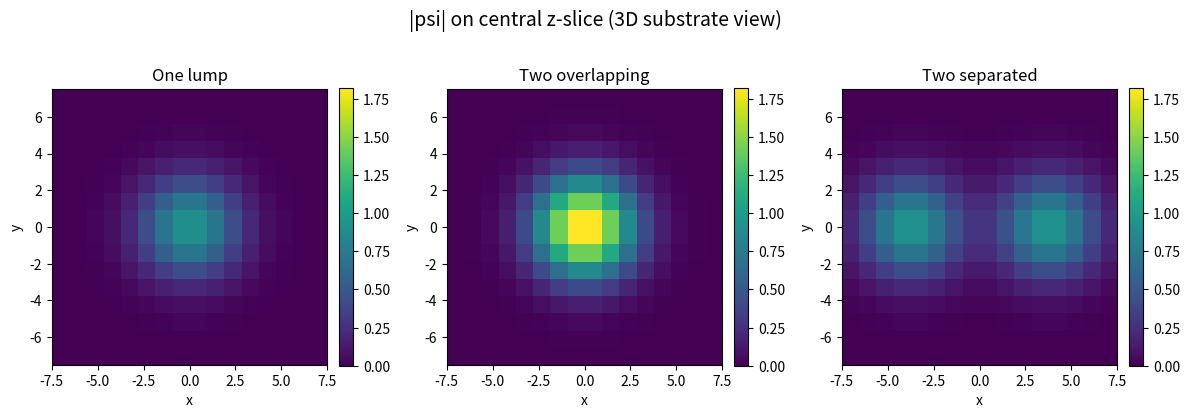

The matplotlib source for this figure:
#!/usr/bin/env python3
"""
ur_3d_defrag_gauge_overlap.py

A 3D "ur-script" that ties together:
  - a substrate/matter field with a defragmentation nonlinearity (g_defrag),
  - a toy gauge/EM sector with vector potential A and electric field E,
  - a Gauss-law penalty enforcing div(E) ~ charge density,
  - a constraint-driven overlap penalty for two 3D "skyrmion-like" lumps,
  - optional CSV export of diagnostics,
  - optional simple time evolution (gradient flow),
  - optional visualization ("little picture of the substrate").

This is NOT a full quantum many-body solver. It is a toy field-based
configuration-space model that lets us:
  - define static configurations on a 3D lattice,
  - evaluate energy contributions from matter, EM, gauge constraint,
  - compare energies for one vs overlapping vs separated lumps,
  - see how g_defrag and lambda_G participate in the overlap penalty,
  - watch an overlapping configuration relax under a simple gradient flow.
"""

import argparse
import csv
import os
from dataclasses import dataclass, asdict
from typing import Dict, Tuple

import numpy as np
import matplotlib.pyplot as plt


# ---------------------------------------------------------------------------
# Parameters / data structures
# ---------------------------------------------------------------------------


@dataclass
class SimulationParams:
    # Lattice geometry
    L: int = 16
    dx: float = 1.0  # lattice spacing

    # Matter/substrate sector
    m2: float = 0.1          # mass^2 term for |psi|^2
    lambda_4: float = 1.0    # quartic self-interaction |psi|^4
    g_defrag: float = 1.0    # defragmentation nonlinearity strength

    # Gauge/EM sector
    q: float = 1.0           # coupling "charge" for covariant derivative
    c_em: float = 1.0        # EM wave speed scale (affects EM energy weights)
    g_gauge: float = 1.0     # prefactor for EM/gauge energy

    # Gauss-law constraint
    lambda_G: float = 5.0    # Gauss-law penalty strength

    # Skyrmion/lump configuration
    amp: float = 1.0
    sigma: float = 2.0

    # Evolution parameters
    dt: float = 0.01
    n_steps: int = 0  # 0 = no evolution

    # Output / visualization
    csv_out: str = ""
    plot_substrate: bool = True


@dataclass
class FieldConfig:
    """
    Container for all fields on the 3D grid:

    psi: complex matter/substrate field, shape (L, L, L)
    A:   real gauge potential, shape (3, L, L, L), components (Ax, Ay, Az)
    E:   real electric field, shape (3, L, L, L)
    """
    psi: np.ndarray
    A: np.ndarray
    E: np.ndarray


# ---------------------------------------------------------------------------
# 3D finite-difference utilities (periodic BCs)
# ---------------------------------------------------------------------------


def gradient3d(f: np.ndarray, dx: float) -> np.ndarray:
    """
    Compute the gradient of a scalar field f on a 3D periodic grid.

    Parameters
    ----------
    f : ndarray, shape (L, L, L)
        Scalar field (can be complex).
    dx : float
        Lattice spacing.

    Returns
    -------
    grad_f : ndarray, shape (3, L, L, L)
        Gradient components (df/dx, df/dy, df/dz).
    """
    dfdx = (np.roll(f, -1, axis=0) - np.roll(f, 1, axis=0)) / (2.0 * dx)
    dfdy = (np.roll(f, -1, axis=1) - np.roll(f, 1, axis=1)) / (2.0 * dx)
    dfdz = (np.roll(f, -1, axis=2) - np.roll(f, 1, axis=2)) / (2.0 * dx)
    return np.stack([dfdx, dfdy, dfdz], axis=0)


def divergence3d(F: np.ndarray, dx: float) -> np.ndarray:
    """
    Compute divergence of a vector field F on a 3D periodic grid.

    Parameters
    ----------
    F : ndarray, shape (3, L, L, L)
        Vector field components (Fx, Fy, Fz).
    dx : float
        Lattice spacing.

    Returns
    -------
    div_F : ndarray, shape (L, L, L)
        Divergence ∂x Fx + ∂y Fy + ∂z Fz.
    """
    Fx, Fy, Fz = F
    dFx_dx = (np.roll(Fx, -1, axis=0) - np.roll(Fx, 1, axis=0)) / (2.0 * dx)
    dFy_dy = (np.roll(Fy, -1, axis=1) - np.roll(Fy, 1, axis=1)) / (2.0 * dx)
    dFz_dz = (np.roll(Fz, -1, axis=2) - np.roll(Fz, 1, axis=2)) / (2.0 * dx)
    return dFx_dx + dFy_dy + dFz_dz


def curl3d(A: np.ndarray, dx: float) -> np.ndarray:
    """
    Compute the curl of a vector field A on a 3D periodic grid.

    Parameters
    ----------
    A : ndarray, shape (3, L, L, L)
        Vector potential components (Ax, Ay, Az).
    dx : float
        Lattice spacing.

    Returns
    -------
    curl_A : ndarray, shape (3, L, L, L)
        Curl components (∇×A)_i.
    """
    Ax, Ay, Az = A

    dAz_dy = (np.roll(Az, -1, axis=1) - np.roll(Az, 1, axis=1)) / (2.0 * dx)
    dAy_dz = (np.roll(Ay, -1, axis=2) - np.roll(Ay, 1, axis=2)) / (2.0 * dx)
    dAx_dz = (np.roll(Ax, -1, axis=2) - np.roll(Ax, 1, axis=2)) / (2.0 * dx)
    dAz_dx = (np.roll(Az, -1, axis=0) - np.roll(Az, 1, axis=0)) / (2.0 * dx)
    dAy_dx = (np.roll(Ay, -1, axis=0) - np.roll(Ay, 1, axis=0)) / (2.0 * dx)
    dAx_dy = (np.roll(Ax, -1, axis=1) - np.roll(Ax, 1, axis=1)) / (2.0 * dx)

    curl_x = dAz_dy - dAy_dz
    curl_y = dAx_dz - dAz_dx
    curl_z = dAy_dx - dAx_dy

    return np.stack([curl_x, curl_y, curl_z], axis=0)


# ---------------------------------------------------------------------------
# Skyrmion / lump construction in 3D
# ---------------------------------------------------------------------------


def make_coordinate_grid(L: int, dx: float) -> Tuple[np.ndarray, np.ndarray, np.ndarray]:
    """
    Build 3D coordinate arrays X, Y, Z for a cubic lattice.

    Coordinates are centered so that the origin is at the lattice center.

    Returns
    -------
    X, Y, Z : ndarray, each shape (L, L, L)
    """
    coords_1d = (np.arange(L) - 0.5 * (L - 1)) * dx
    X, Y, Z = np.meshgrid(coords_1d, coords_1d, coords_1d, indexing="ij")
    return X, Y, Z


def gaussian_lump(
    X: np.ndarray,
    Y: np.ndarray,
    Z: np.ndarray,
    center: Tuple[float, float, float],
    sigma: float,
    amp: float,
) -> np.ndarray:
    """
    Build a 3D Gaussian lump centered at 'center'.

    Parameters
    ----------
    X, Y, Z : ndarray
        3D coordinate arrays.
    center : tuple of float
        Center (cx, cy, cz) in the same coordinate system.
    sigma : float
        Width of the Gaussian.
    amp : float
        Amplitude.

    Returns
    -------
    psi_lump : ndarray, shape (L, L, L)
        Real-valued Gaussian profile.
    """
    cx, cy, cz = center
    r2 = (X - cx) ** 2 + (Y - cy) ** 2 + (Z - cz) ** 2
    return amp * np.exp(-0.5 * r2 / (sigma ** 2))


def build_single_lump_config(params: SimulationParams) -> FieldConfig:
    """
    Build a configuration with a single lump at the lattice center.
    Gauge fields are initialized to zero (no EM wave excited yet).
    """
    X, Y, Z = make_coordinate_grid(params.L, params.dx)
    center = (0.0, 0.0, 0.0)
    psi_real = gaussian_lump(X, Y, Z, center, params.sigma, params.amp)
    psi = psi_real.astype(np.complex128)
    A = np.zeros((3, params.L, params.L, params.L), dtype=np.float64)
    E = np.zeros_like(A)
    return FieldConfig(psi=psi, A=A, E=E)


def build_two_lumps_overlap_config(params: SimulationParams) -> FieldConfig:
    """
    Two lumps overlapping: both centered at the origin.
    psi = psi1 + psi2, with same center → more concentrated amplitude.
    """
    X, Y, Z = make_coordinate_grid(params.L, params.dx)
    center = (0.0, 0.0, 0.0)
    psi1 = gaussian_lump(X, Y, Z, center, params.sigma, params.amp)
    psi2 = gaussian_lump(X, Y, Z, center, params.sigma, params.amp)
    psi = (psi1 + psi2).astype(np.complex128)
    A = np.zeros((3, params.L, params.L, params.L), dtype=np.float64)
    E = np.zeros_like(A)
    return FieldConfig(psi=psi, A=A, E=E)


def build_two_lumps_separated_config(params: SimulationParams) -> FieldConfig:
    """
    Two lumps separated: one near +x corner, one near -x corner.
    This mimics two skyrmion-like excitations far apart.
    """
    X, Y, Z = make_coordinate_grid(params.L, params.dx)

    # Place lumps at two separated positions along x-axis
    shift = 0.25 * params.L * params.dx
    center1 = (-shift, 0.0, 0.0)
    center2 = (+shift, 0.0, 0.0)

    psi1 = gaussian_lump(X, Y, Z, center1, params.sigma, params.amp)
    psi2 = gaussian_lump(X, Y, Z, center2, params.sigma, params.amp)
    psi = (psi1 + psi2).astype(np.complex128)
    A = np.zeros((3, params.L, params.L, params.L), dtype=np.float64)
    E = np.zeros_like(A)
    return FieldConfig(psi=psi, A=A, E=E)


# ---------------------------------------------------------------------------
# Energy functionals
# ---------------------------------------------------------------------------


def energy_matter(config: FieldConfig, params: SimulationParams) -> float:
    """
    Matter/substrate energy:

    E_matter = ∑ [ |D psi|^2 + m^2 |psi|^2 + λ_4 |psi|^4 ]
      where D psi = (∇ - i q A) psi

    This is a toy; we ignore time derivatives and just evaluate static energy.
    """
    psi = config.psi
    A = config.A
    dx = params.dx

    # Spatial gradient of psi (component-wise)
    grad_psi = gradient3d(psi, dx)  # shape (3, L, L, L), complex

    # Covariant derivative: D psi = (∇ - i q A) psi
    Dpsi = grad_psi - 1j * params.q * A * psi

    # |D psi|^2
    kinetic = np.sum(np.abs(Dpsi) ** 2)

    # m^2 |psi|^2 term
    density = np.abs(psi) ** 2
    mass_term = params.m2 * np.sum(density)

    # λ_4 |psi|^4 term
    quartic_term = params.lambda_4 * np.sum(density ** 2)

    return (kinetic + mass_term + quartic_term) * (dx ** 3)


def energy_defrag(config: FieldConfig, params: SimulationParams) -> float:
    """
    Defragmentation energy.

    Here we pick a simple local nonlinearity that favours "clumped"
    amplitude away from 0 and away from very fragmented extremes:

      E_defrag = g_defrag ∑ |psi|^2 (1 - |psi|^2)^2

    In regions where |psi|^2 ~ 0 or very large, this term grows,
    encouraging a moderate, cohesive blob structure.
    """
    psi = config.psi
    dx = params.dx
    density = np.abs(psi) ** 2
    term = density * (1.0 - density) ** 2
    return params.g_defrag * np.sum(term) * (dx ** 3)


def energy_em(config: FieldConfig, params: SimulationParams) -> float:
    """
    Toy EM energy:

      E_EM = g_gauge ∑ [ (1/2)(|E|^2 + c_em^2 |curl A|^2) ]

    This encodes:
      - electric field energy ~ |E|^2
      - magnetic-like energy via curl(A)

    For the static lump tests we start with A=0, E=0, so E_EM=0.
    But the term is here as part of the "ur-script" layout.
    """
    A = config.A
    E = config.E
    dx = params.dx

    E2 = np.sum(E ** 2)
    curlA = curl3d(A, dx)
    curlA2 = np.sum(curlA ** 2)

    return 0.5 * params.g_gauge * (E2 + (params.c_em ** 2) * curlA2) * (dx ** 3)


def energy_gauss_penalty(config: FieldConfig, params: SimulationParams) -> float:
    """
    Gauss-law penalty:

      G = div(E) - ρ
      E_Gauss = (lambda_G / 2) ∑ G^2

    where we take a simple "charge density" ρ = |psi|^2 - ρ_background.

    For the background, we use the spatial average of |psi|^2,
    so that Gauss wants div(E) to match the local fluctuation away
    from the mean density.

    This is a toy version of constraint-driven overlap suppression:
      - Overlapping lumps create a more concentrated ρ,
      - which drives larger Gauss penalty unless E rearranges.
    """
    psi = config.psi
    E = config.E
    dx = params.dx

    density = np.abs(psi) ** 2
    rho_background = np.mean(density)
    rho = density - rho_background

    divE = divergence3d(E, dx)
    G = divE - rho

    return 0.5 * params.lambda_G * np.sum(G ** 2) * (dx ** 3)


def total_energy(config: FieldConfig, params: SimulationParams) -> Dict[str, float]:
    """
    Compute all sector energies and total.
    """
    E_matter = energy_matter(config, params)
    E_defrag = energy_defrag(config, params)
    E_em = energy_em(config, params)
    E_gauss = energy_gauss_penalty(config, params)

    E_total = E_matter + E_defrag + E_em + E_gauss
    return {
        "matter": E_matter,
        "defrag": E_defrag,
        "em": E_em,
        "gauss": E_gauss,
        "total": E_total,
    }


# ---------------------------------------------------------------------------
# Simple gradient-flow evolution for psi
# ---------------------------------------------------------------------------


def psi_gradient_flow_step(psi: np.ndarray, params: SimulationParams) -> np.ndarray:
    """
    One time step of a simple gradient-flow evolution for psi:

      dψ/dt = ∇²ψ - m² ψ - 2 λ_4 |ψ|² ψ - g_defrag (1 - 4ρ + 3ρ²) ψ

    with ρ = |ψ|².

    This is a dissipative dynamics that tends to decrease the
    matter+defrag energy. Gauge/EM terms are ignored here (A=E=0).
    """
    dx = params.dx
    dt = params.dt

    # Laplacian via divergence of gradient (periodic BCs)
    grad_psi = gradient3d(psi, dx)
    lap_psi = divergence3d(grad_psi, dx)

    density = np.abs(psi) ** 2
    rho = density

    local_term = (
        -params.m2 * psi
        - 2.0 * params.lambda_4 * rho * psi
        - params.g_defrag * (1.0 - 4.0 * rho + 3.0 * rho ** 2) * psi
    )

    dpsi_dt = lap_psi + local_term
    psi_new = psi + dt * dpsi_dt
    return psi_new


def evolve_overlap_config(
    cfg_overlap: FieldConfig, params: SimulationParams
) -> FieldConfig:
    """
    Evolve the overlapping configuration psi under gradient flow
    for n_steps with step size dt.

    Returns
    -------
    FieldConfig
        New config with evolved psi (A and E unchanged).
    """
    psi = cfg_overlap.psi.copy()
    for _ in range(params.n_steps):
        psi = psi_gradient_flow_step(psi, params)
    return FieldConfig(psi=psi, A=cfg_overlap.A, E=cfg_overlap.E)


# ---------------------------------------------------------------------------
# Diagnostics: overlap penalty in 3D
# ---------------------------------------------------------------------------


def run_overlap_test(params: SimulationParams) -> Dict[str, Dict[str, float]]:
    """
    Build three configurations:

      1) One lump
      2) Two lumps overlapping (same center)
      3) Two lumps separated (far apart)

    Compute energy contributions for each, and return a dict:

      {
        "one": {...},
        "overlap": {...},
        "sep": {...},
        "summary": {...}
      }

    If params.n_steps > 0, we also evolve the overlapping configuration
    under gradient flow and report its energy as "overlap_evolved".
    """
    cfg_one = build_single_lump_config(params)
    cfg_overlap = build_two_lumps_overlap_config(params)
    cfg_sep = build_two_lumps_separated_config(params)

    E_one = total_energy(cfg_one, params)
    E_overlap = total_energy(cfg_overlap, params)
    E_sep = total_energy(cfg_sep, params)

    results = {
        "one": E_one,
        "overlap": E_overlap,
        "sep": E_sep,
    }

    # Direct overlap penalty vs separation (static)
    dE = E_overlap["total"] - E_sep["total"]
    dGauss = E_overlap["gauss"] - E_sep["gauss"]

    summary = {
        "ΔE_overlap_sep": dE,
        "ΔGauss_overlap_sep": dGauss,
        "E_one_total": E_one["total"],
        "E_overlap_total": E_overlap["total"],
        "E_sep_total": E_sep["total"],
    }

    # Optional evolution of overlapping config
    if params.n_steps > 0:
        cfg_overlap_evolved = evolve_overlap_config(cfg_overlap, params)
        E_overlap_evolved = total_energy(cfg_overlap_evolved, params)
        results["overlap_evolved"] = E_overlap_evolved

        summary.update(
            {
                "E_overlap_evolved_total": E_overlap_evolved["total"],
                "ΔE_overlap_evolved_sep": E_overlap_evolved["total"]
                - E_sep["total"],
            }
        )

        # Store the evolved config so we can plot it later if we want
        results["_configs"] = {
            "one": cfg_one,
            "overlap": cfg_overlap,
            "overlap_evolved": cfg_overlap_evolved,
            "sep": cfg_sep,
        }
    else:
        results["_configs"] = {
            "one": cfg_one,
            "overlap": cfg_overlap,
            "sep": cfg_sep,
        }

    results["summary"] = summary
    return results


# ---------------------------------------------------------------------------
# CSV export
# ---------------------------------------------------------------------------


def export_to_csv(
    params: SimulationParams, results: Dict[str, Dict[str, float]], path: str
):
    """
    Append one line of results to a CSV file.

    Columns include:
      - basic params,
      - energies for one/overlap/sep (and overlap_evolved if present),
      - ΔE and ΔGauss diagnostics.
    """
    if not path:
        return

    summary = results["summary"]
    one = results["one"]
    ov = results["overlap"]
    sep = results["sep"]
    ov_ev = results.get("overlap_evolved", None)

    header = [
        "L",
        "dx",
        "m2",
        "lambda_4",
        "g_defrag",
        "q",
        "c_em",
        "g_gauge",
        "lambda_G",
        "amp",
        "sigma",
        "dt",
        "n_steps",
        # one lump
        "E_one_matter",
        "E_one_defrag",
        "E_one_em",
        "E_one_gauss",
        "E_one_total",
        # overlap
        "E_ov_matter",
        "E_ov_defrag",
        "E_ov_em",
        "E_ov_gauss",
        "E_ov_total",
        # separated
        "E_sep_matter",
        "E_sep_defrag",
        "E_sep_em",
        "E_sep_gauss",
        "E_sep_total",
        # deltas
        "ΔE_overlap_sep",
        "ΔGauss_overlap_sep",
    ]

    row = [
        params.L,
        params.dx,
        params.m2,
        params.lambda_4,
        params.g_defrag,
        params.q,
        params.c_em,
        params.g_gauge,
        params.lambda_G,
        params.amp,
        params.sigma,
        params.dt,
        params.n_steps,
        one["matter"],
        one["defrag"],
        one["em"],
        one["gauss"],
        one["total"],
        ov["matter"],
        ov["defrag"],
        ov["em"],
        ov["gauss"],
        ov["total"],
        sep["matter"],
        sep["defrag"],
        sep["em"],
        sep["gauss"],
        sep["total"],
        summary["ΔE_overlap_sep"],
        summary["ΔGauss_overlap_sep"],
    ]

    if ov_ev is not None:
        # Extend header/row just in case you later care about it
        header.extend(
            [
                "E_ov_ev_matter",
                "E_ov_ev_defrag",
                "E_ov_ev_em",
                "E_ov_ev_gauss",
                "E_ov_ev_total",
                "ΔE_overlap_evolved_sep",
            ]
        )
        row.extend(
            [
                ov_ev["matter"],
                ov_ev["defrag"],
                ov_ev["em"],
                ov_ev["gauss"],
                ov_ev["total"],
                summary["ΔE_overlap_evolved_sep"],
            ]
        )

    # If file doesn't exist, write header; else append
    file_exists = os.path.exists(path)
    with open(path, mode="a", newline="") as f:
        writer = csv.writer(f)
        if not file_exists:
            writer.writerow(header)
        writer.writerow(row)


# ---------------------------------------------------------------------------
# Visualization ("little picture of the substrate")
# ---------------------------------------------------------------------------


def plot_substrate_slices(results: Dict[str, Dict[str, float]], params: SimulationParams):
    """
    Plot |psi| on the central z-slice for:

      - one lump
      - two overlapping lumps (initial)
      - two separated lumps
      - (optional) overlapping evolved

    This gives a "little picture" of the substrate configurations.
    """
    cfgs = results["_configs"]
    L = params.L
    z_idx = L // 2  # central slice

    def abs_slice(cfg: FieldConfig) -> np.ndarray:
        psi = cfg.psi
        return np.abs(psi[:, :, z_idx])

    one_slice = abs_slice(cfgs["one"])
    ov_slice = abs_slice(cfgs["overlap"])
    sep_slice = abs_slice(cfgs["sep"])
    ov_ev_slice = None
    has_evolved = "overlap_evolved" in cfgs
    if has_evolved:
        ov_ev_slice = abs_slice(cfgs["overlap_evolved"])

    # Determine color scale based on max across all slices
    slices = [one_slice, ov_slice, sep_slice]
    if has_evolved:
        slices.append(ov_ev_slice)
    vmax = max(s.max() for s in slices)
    vmin = 0.0

    ncols = 4 if has_evolved else 3
    fig, axes = plt.subplots(1, ncols, figsize=(4 * ncols, 4))

    titles = ["One lump", "Two overlapping", "Two separated"]
    data = [one_slice, ov_slice, sep_slice]

    if has_evolved:
        titles.append("Overlap evolved")
        data.append(ov_ev_slice)

    if ncols == 1:
        axes = [axes]

    for ax, sl, title in zip(axes, data, titles):
        im = ax.imshow(
            sl.T,
            origin="lower",
            extent=[-0.5 * (L - 1), 0.5 * (L - 1), -0.5 * (L - 1), 0.5 * (L - 1)],
            vmin=vmin,
            vmax=vmax,
            aspect="equal",
        )
        ax.set_title(title)
        ax.set_xlabel("x")
        ax.set_ylabel("y")
        plt.colorbar(im, ax=ax, fraction=0.046, pad=0.04)

    fig.suptitle("|psi| on central z-slice (3D substrate view)", fontsize=14)
    plt.tight_layout(rect=[0, 0.0, 1, 0.93])
    plt.show()


# ---------------------------------------------------------------------------
# CLI / main
# ---------------------------------------------------------------------------


def parse_args() -> SimulationParams:
    parser = argparse.ArgumentParser(
        description=(
            "3D ur-script: defrag + gauge/EM + Gauss + overlap penalty "
            "+ optional CSV export + optional evolution + visualization."
        )
    )
    parser.add_argument("--L", type=int, default=16, help="Lattice size (LxLxL).")
    parser.add_argument("--dx", type=float, default=1.0, help="Lattice spacing.")
    parser.add_argument("--m2", type=float, default=0.1, help="Mass^2 for |psi|^2 term.")
    parser.add_argument(
        "--lambda-4", type=float, default=1.0, help="Quartic |psi|^4 coupling."
    )
    parser.add_argument(
        "--g-defrag", type=float, default=1.0, help="Defragmentation coupling."
    )
    parser.add_argument("--q", type=float, default=1.0, help="Gauge charge q.")
    parser.add_argument(
        "--c-em", type=float, default=1.0, help="EM wave speed scale (energy weight)."
    )
    parser.add_argument(
        "--g-gauge", type=float, default=1.0, help="Gauge/EM sector energy prefactor."
    )
    parser.add_argument(
        "--lambda-G",
        type=float,
        default=5.0,
        help="Gauss-law penalty strength.",
    )
    parser.add_argument(
        "--amp",
        type=float,
        default=1.0,
        help="Amplitude of each Gaussian lump.",
    )
    parser.add_argument(
        "--sigma",
        type=float,
        default=2.0,
        help="Width (sigma) of each Gaussian lump.",
    )
    parser.add_argument(
        "--dt",
        type=float,
        default=0.01,
        help="Time step for gradient-flow evolution (psi).",
    )
    parser.add_argument(
        "--n-steps",
        type=int,
        default=0,
        help="Number of gradient-flow steps for overlapping config (0 = no evolution).",
    )
    parser.add_argument(
        "--csv-out",
        type=str,
        default="",
        help="Path to CSV file to append results to (optional).",
    )
    parser.add_argument(
        "--no-plot-substrate",
        action="store_true",
        help="Disable substrate slice plots.",
    )

    args = parser.parse_args()
    return SimulationParams(
        L=args.L,
        dx=args.dx,
        m2=args.m2,
        lambda_4=args.lambda_4,
        g_defrag=args.g_defrag,
        q=args.q,
        c_em=args.c_em,
        g_gauge=args.g_gauge,
        lambda_G=args.lambda_G,
        amp=args.amp,
        sigma=args.sigma,
        dt=args.dt,
        n_steps=args.n_steps,
        csv_out=args.csv_out,
        plot_substrate=not args.no_plot_substrate,
    )


def print_energy_table(results: Dict[str, Dict[str, float]], params: SimulationParams):
    one = results["one"]
    ov = results["overlap"]
    sep = results["sep"]
    summary = results["summary"]
    ov_ev = results.get("overlap_evolved", None)

    print("=" * 80)
    print("3D UR-SCRIPT: DEFRAg + GAUGE/EM + GAUSS + OVERLAP PENALTY")
    print("=" * 80)
    print("Parameters:")
    for k, v in asdict(params).items():
        print(f"  {k:15s} = {v}")
    print("-" * 80)

    def fmt(d: Dict[str, float]) -> str:
        return (
            f"matter={d['matter']:10.4f}, defrag={d['defrag']:10.4f}, "
            f"em={d['em']:10.4f}, gauss={d['gauss']:10.4f}, total={d['total']:10.4f}"
        )

    print("[ONE LUMP]")
    print(" ", fmt(one))
    print()
    print("[TWO LUMPS OVERLAPPING]")
    print(" ", fmt(ov))
    print()
    print("[TWO LUMPS SEPARATED]")
    print(" ", fmt(sep))
    print("-" * 80)

    dE = summary["ΔE_overlap_sep"]
    dGauss = summary["ΔGauss_overlap_sep"]
    print("[OVERLAP VS SEPARATION] (static)")
    print(f"  ΔE_total (overlap - sep)        = {dE:10.4f}")
    print(f"  ΔGauss (overlap - sep)          = {dGauss:10.4f}")
    if abs(dGauss) > 1e-12:
        print(f"  ΔE_total / ΔGauss               = {dE / dGauss:10.4f}")
    print()

    if ov_ev is not None:
        print("[OVERLAP EVOLVED UNDER GRADIENT FLOW]")
        print(" ", fmt(ov_ev))
        print(
            f"  E_overlap_evolved_total - E_sep_total = "
            f"{summary['ΔE_overlap_evolved_sep']:10.4f}"
        )
        print()

    print("Interpretation (within this toy model only):")
    print("  - Positive ΔE_total means overlap is energetically disfavored.")
    print("  - If ΔE_total tracks ΔGauss, the Gauss sector dominates overlap cost.")
    print("  - Defrag term contributes a local preference for cohesive lumps.")
    print()
    print("If the data do not show more than this, we do not say more than this.")
    print("=" * 80)


def main():
    params = parse_args()
    results = run_overlap_test(params)
    print_energy_table(results, params)

    # CSV export
    if params.csv_out:
        export_to_csv(params, results, params.csv_out)

    # Plot substrate slices (including evolved overlap if present)
    if params.plot_substrate:
        plot_substrate_slices(results, params)


if __name__ == "__main__":
    main()
